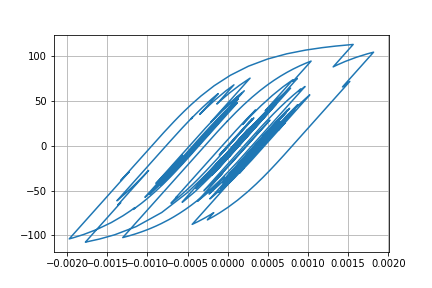

The table this chart was drawn from, first rows:
Desplacment, Force
0.0, 0.0
7.3991393262050994e-06, 0.7399
2.290753627029699e-05, 2.29
3.474933783690472e-05, 3.474
3.58841070655016e-05, 3.587
2.6648104551177492e-05, 2.664
1.3275097289277021e-05, 1.326
3.652054940596891e-06, 0.3641
1.8548036021501279e-06, 0.1843
6.8138714377153495e-06, 0.6802
1.4012478362453735e-05, 1.4
1.8297269112436272e-05, 1.828
1.6838799730738206e-05, 1.683
1.1201654284412399e-05, 1.119
6.988220210501746e-06, 0.6975
8.816918929354605e-06, 0.8804
1.6920671448944246e-05, 1.691
2.7436416457231516e-05, 2.742
3.52600170322272e-05, 3.524
3.661183669322693e-05, 3.659
2.966907436821295e-05, 2.964
1.7081606282808047e-05, 1.706
4.278469795156417e-06, 0.4253
-4.047333448195059e-06, -0.4072
-7.311894776565762e-06, -0.7337
-7.623634549726505e-06, -0.7649
-5.948050690793735e-06, -0.5973
-3.2457800230977446e-06, -0.3271
4.502747482131591e-07, 0.04253
4.483676004722248e-06, 0.4459
6.601585328140739e-06, 0.6577
5.4297278247370135e-06, 0.5405
2.2082958866165297e-06, 0.2183
-1.415813872263131e-06, -0.1441
-5.681134743011209e-06, -0.5706
-1.1730010196416888e-05, -1.175
-2.2000749698544655e-05, -2.202
-3.6393751269112033e-05, -3.641
-5.1364994217640336e-05, -5.136
-6.221696131680092e-05, -6.218
-6.484227842101212e-05, -6.48
-5.958031303379121e-05, -5.954
-5.075913160485645e-05, -5.072
-4.310893520663503e-05, -4.307
-3.538221822738312e-05, -3.534
-2.5622661706221927e-05, -2.558
-1.4025581174456322e-05, -1.398
-4.361552712155346e-06, -0.4319
-6.586206657330131e-06, -0.6543
-2.4900824673151435e-05, -2.485
-5.3965788806154254e-05, -5.388
-8.185772074641665e-05, -8.168
-9.622023313610754e-05, -9.596
-9.339112407561152e-05, -9.313
-8.200334803115463e-05, -8.174
-7.429539120614202e-05, -7.403
-7.66605960648386e-05, -7.639
-8.765606399351345e-05, -8.733
-0.0001, -9.964
-0.0001049, -10.44
... 2,941 more rows
